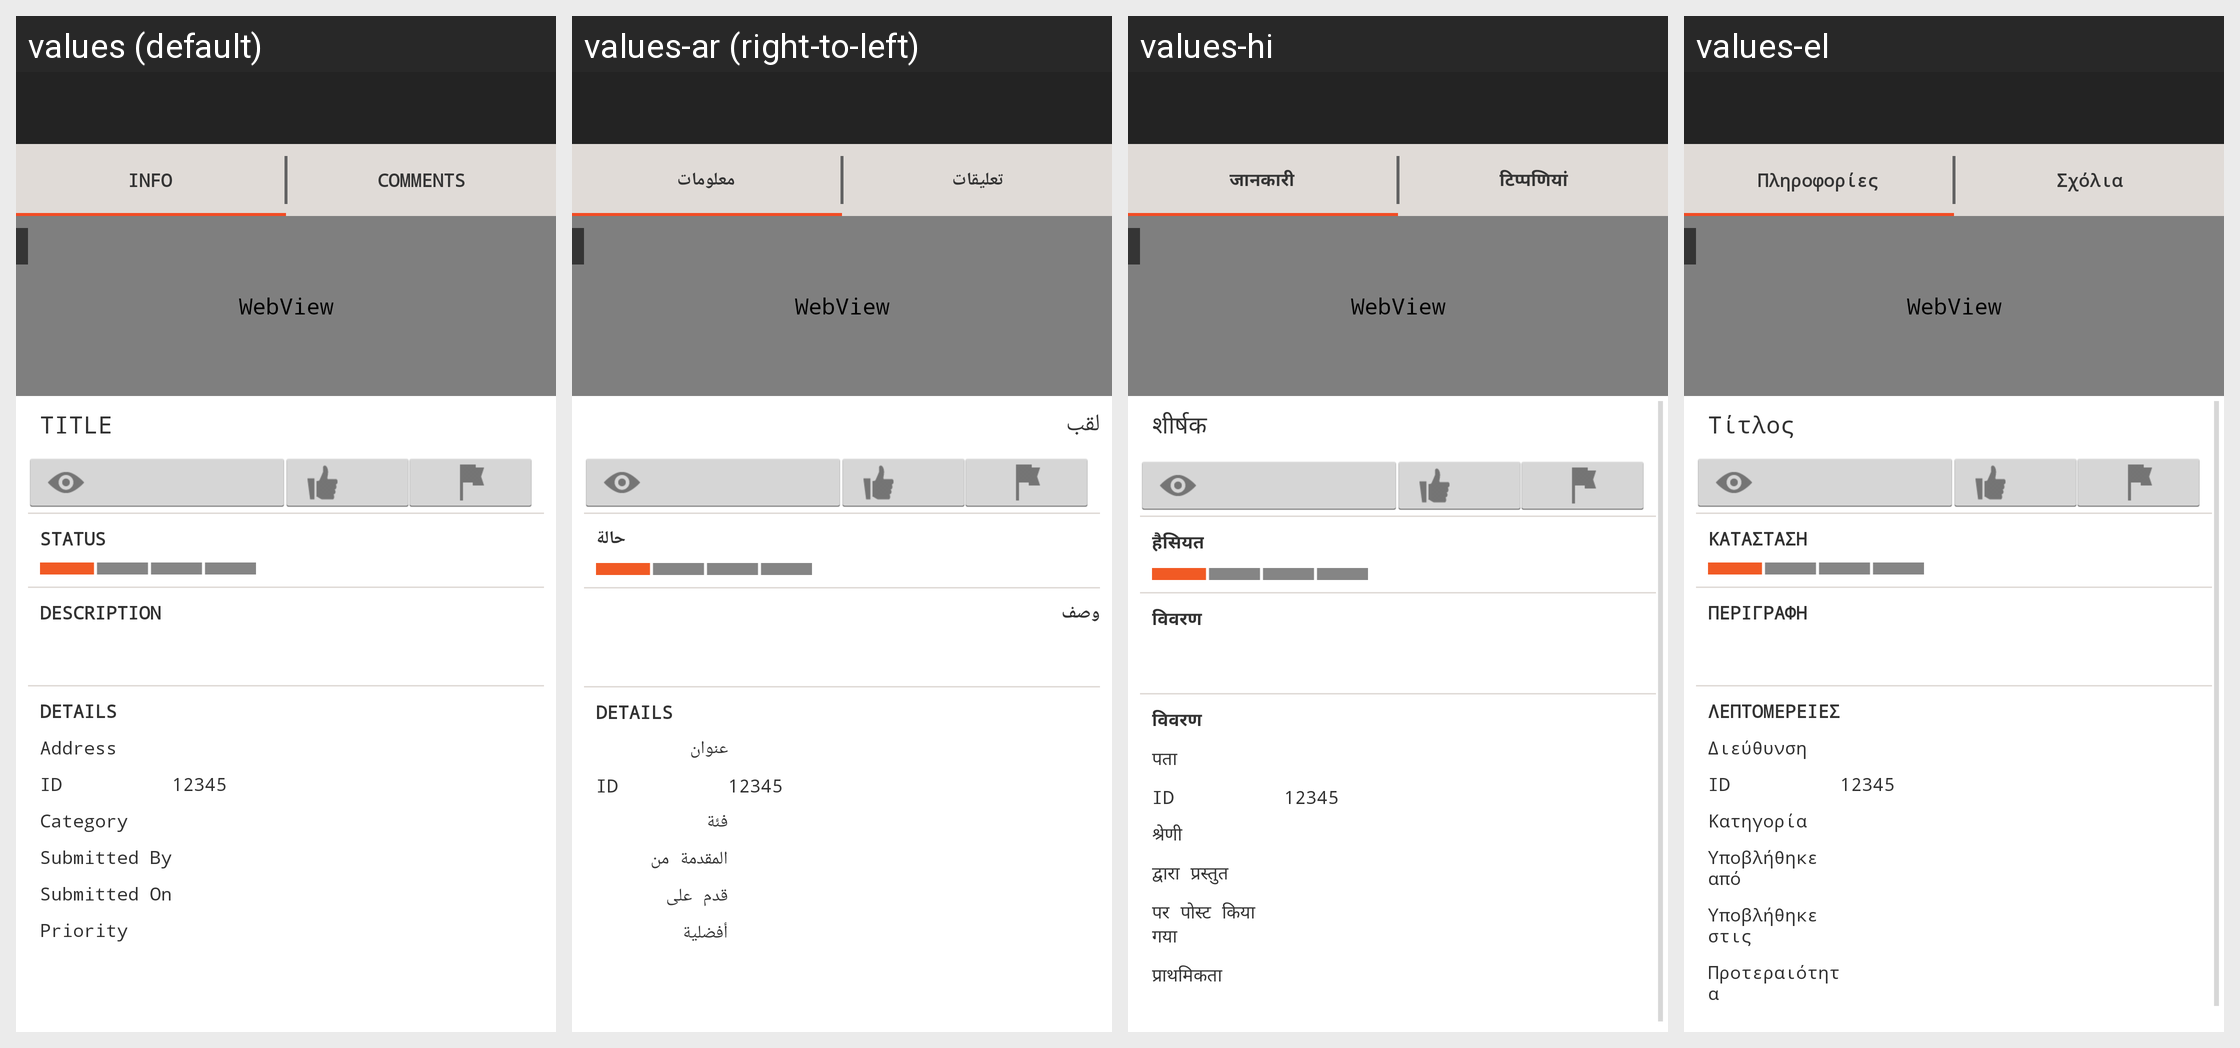

For this localized Android screen grid, give each drawn string resource with its value in every locale shown.
Android screen res/layout/requestdetails.xml rendered under 4 locales, left to right: values (default), values-ar (right-to-left), values-hi, values-el. Device: Nexus 5 (rendered at 1080×1920; each locale shown at half size, 540×960, under a caption strip naming it); theme MainTheme.
Other locales in the repository, not shown: values-de, values-en, values-es, values-fr, values-it, values-ja, values-ko, values-pl, values-pt, values-ru, values-sr, values-tr, values-vi, values-zh.
Strings drawn on this screen, with the default value and each locale's value (text and hints the layout hard-codes, and strings that could not be matched under every locale, appear in the picture but are not listed):

requestInfo
  values: INFO
  values-ar: معلومات
  values-hi: जानकारी
  values-el: Πληροφορίες

commentsPlaceholder
  values: COMMENTS
  values-ar: تعليقات
  values-hi: टिप्पणियां
  values-el: Σχόλια

titleCaps
  values: TITLE
  values-ar: لقب
  values-hi: शीर्षक
  values-el: Τίτλος

statusLabel
  values: STATUS
  values-ar: حالة
  values-hi: हैसियत
  values-el: Κατάσταση

descriptionLabel
  values: DESCRIPTION
  values-ar: وصف
  values-hi: विवरण
  values-el: Περιγραφή

detailsLabel
  values: DETAILS
  values-ar: DETAILS
  values-hi: विवरण
  values-el: ΛΕΠΤΟΜΕΡΕΙΕΣ

addressLabel
  values: Address
  values-ar: عنوان
  values-hi: पता
  values-el: Διεύθυνση

idPlaceholder
  values: 12345
  values-ar: 12345
  values-hi: 12345
  values-el: 12345

categoryLabel
  values: Category
  values-ar: فئة
  values-hi: श्रेणी
  values-el: Κατηγορία

submittedByLabel
  values: Submitted By
  values-ar: المقدمة من
  values-hi: द्वारा प्रस्तुत
  values-el: Υποβλήθηκε από

submittedOnLabel
  values: Submitted On
  values-ar: قدم على
  values-hi: पर पोस्ट किया गया
  values-el: Υποβλήθηκε στις

priorityLabel
  values: Priority
  values-ar: أفضلية
  values-hi: प्राथमिकता
  values-el: Προτεραιότητα
